Run: headless pygame with SDL's dummy video driver; simulated clock (each Clock.tick advances the game by its frame time, no real sleeping); random seed 0; keys injected as events and as key.get_pressed() state; mouse plan: one left click at the window centre at the start of phase 2, then a move to the lower-right quarter at the start of phase 3.
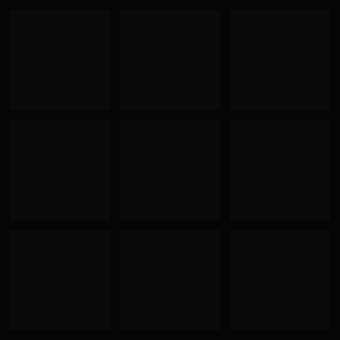
Frame 1 of 4 · flips 1–60 · no input
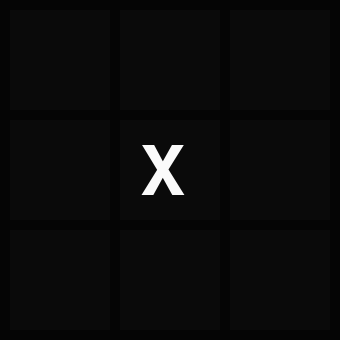
Frame 2 of 4 · flips 61–180 · clicked the window centre · tapped SPACE, RETURN · held RIGHT (→), D
Frame 3 of 4 · flips 181–300 · moved the mouse to the lower-right quarter · held DOWN (↓), S · screen unchanged from frame 2, image omitted
Frame 4 of 4 · flips 301–420 · held LEFT (←), A, UP (↑), W · screen unchanged from frame 3, image omitted

The pygame program that drew these frames:

import pygame
import sys

WIDTH = 10 + 110 * 3
HEIGHT = 10 + 110 * 3
FPS = 120

pygame.init()

pygame.display.set_caption("Tic Tac Toe!")
screen = pygame.display.set_mode((WIDTH, HEIGHT))
clock = pygame.time.Clock()
places = [["", "", ""],
          ["", "", ""],
          ["", "", ""]]
turn = "X"
winner = ""


def draw_boxes():
    for o in range(3):
        for p in range(3):
            pygame.draw.rect(screen, (10, 10, 10), (10 + 110 * p, 10 + 110 * o, 100, 100))


def click():
    mouse_press = pygame.mouse.get_pressed()
    mouse_pos = pygame.mouse.get_pos()
    global turn

    if mouse_press[0] == 1:
        for o in range(3):
            for p in range(3):
                if 10 + 110 * p + 100 >= mouse_pos[0] >= 10 + 110 * p:
                    if 10 + 110 * o + 100 >= mouse_pos[1] >= 10 + 110 * o:
                        if turn == "X":
                            pygame.time.delay(200)
                            places[o][p] = "X"
                            turn = "O"

                        elif turn == "O":
                            pygame.time.delay(200)
                            places[o][p] = "O"
                            turn = "X"


font = pygame.font.SysFont("bold", 100)
run = True
while run:
    clock.tick(FPS)

    for event in pygame.event.get():
        if event.type == pygame.QUIT:
            pygame.quit()
            sys.exit()

    screen.fill((5, 5, 5))
    draw_boxes()
    click()
    for i in range(3):
        for q in range(3):
            if places[i][q] == "O":
                txt = font.render("O", 1, (250, 250, 250))
                screen.blit(txt, (10 + 110 * q + 20, 10 + 110 * i + 20))
            elif places[i][q] == "X":
                txt = font.render("X", 1, (250, 250, 250))
                screen.blit(txt, (10 + 110 * q + 20, 10 + 110 * i + 20))

    key = pygame.key.get_pressed()

    if key[pygame.K_SPACE]:
        for i in range(3):
            for p in range(3):
                places[i][p] = ""
        turn = "X"

    pygame.display.update()
    pygame.display.flip()
